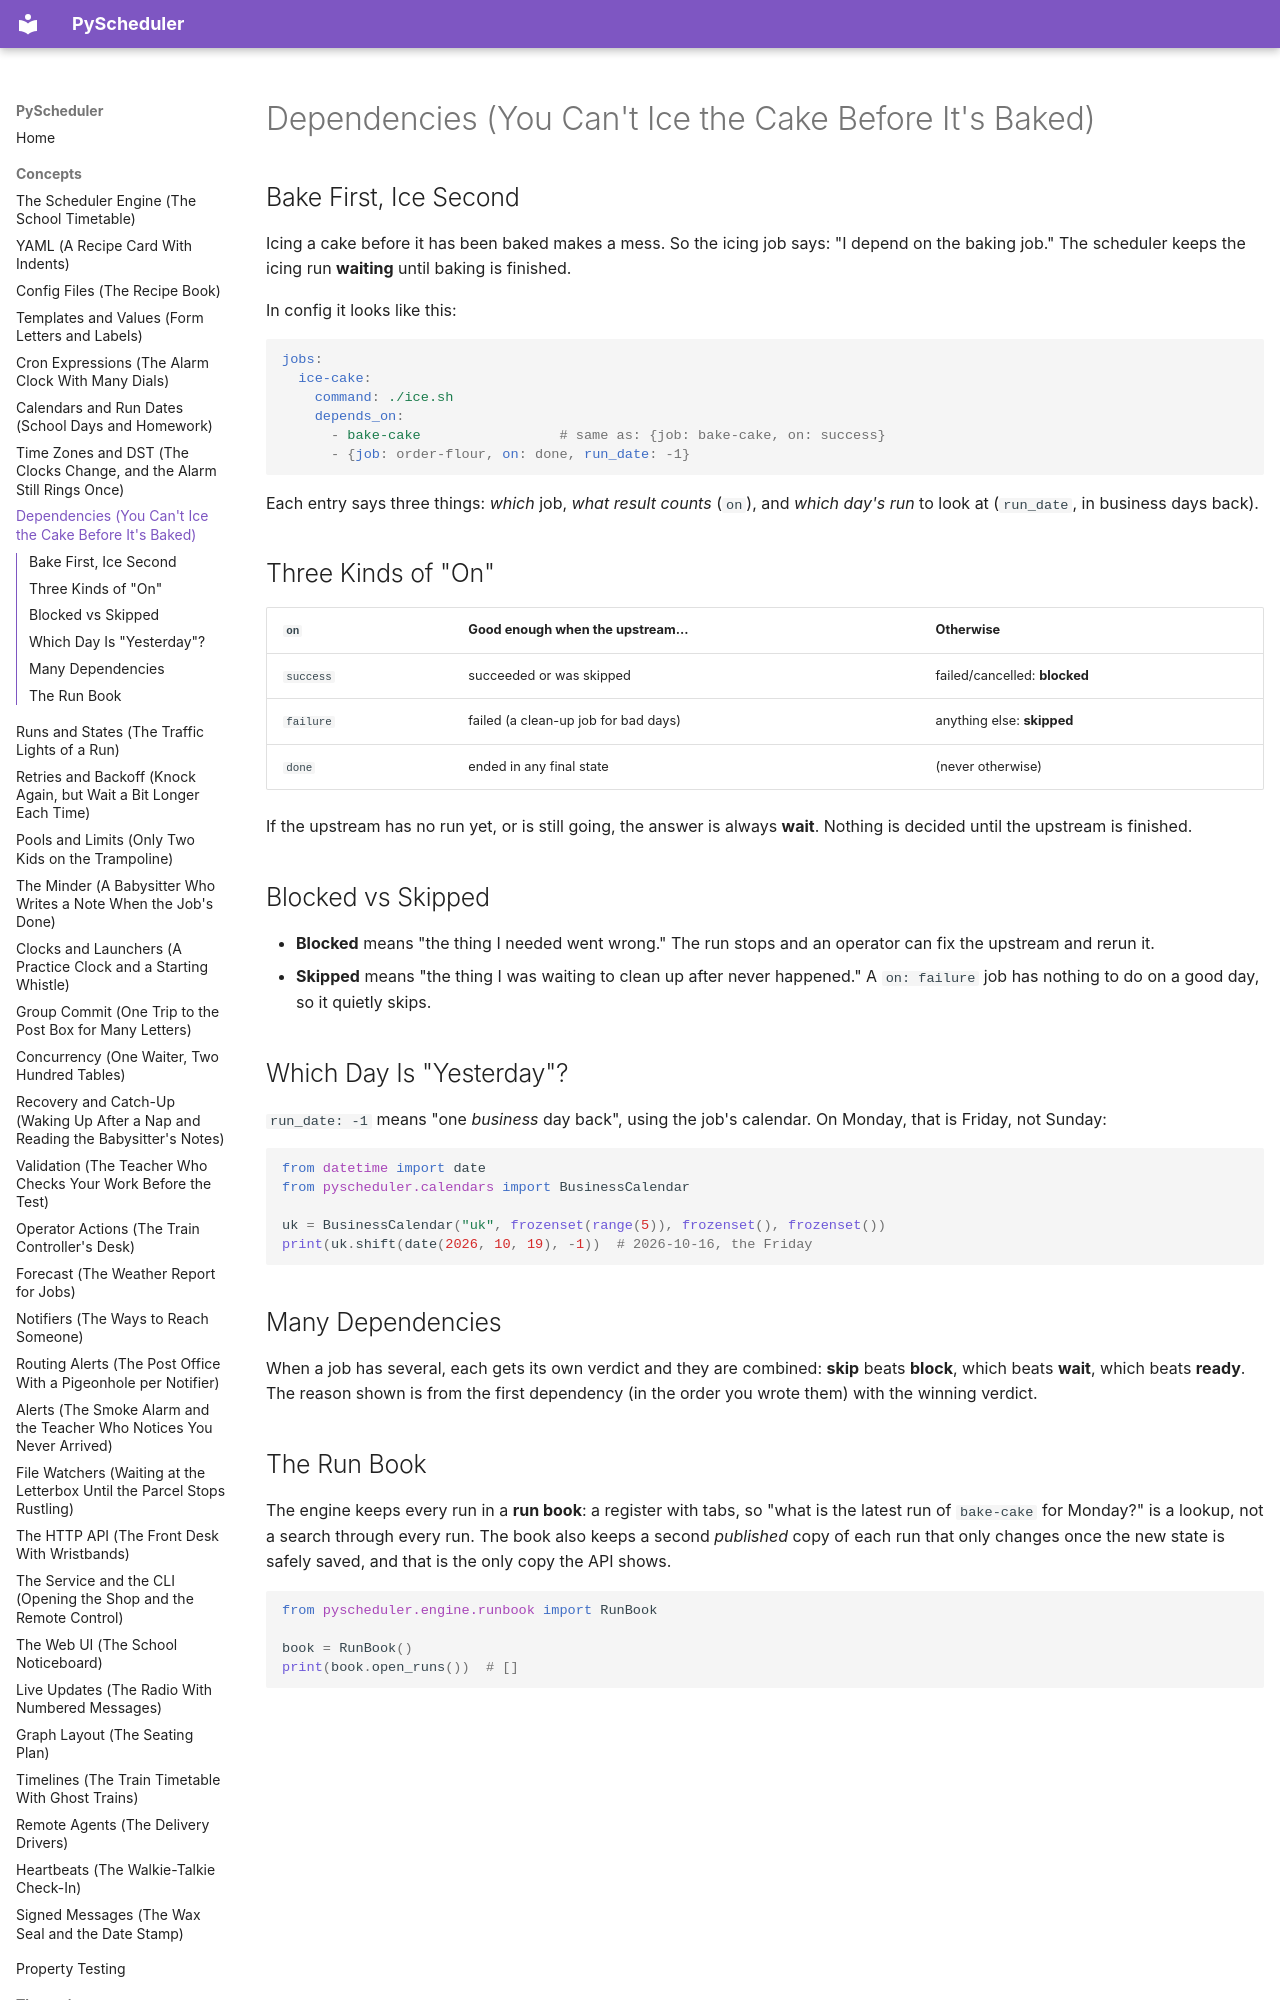

repository: robcox2910/pyscheduler · page: concepts/dependencies/index.html · generator: mkdocs

# Dependencies (You Can't Ice the Cake Before It's Baked)

## Bake First, Ice Second

Icing a cake before it has been baked makes a mess. So the icing job
says: "I depend on the baking job." The scheduler keeps the icing run
**waiting** until baking is finished.

In config it looks like this:

```yaml
jobs:
  ice-cake:
    command: ./ice.sh
    depends_on:
      - bake-cake                 # same as: {job: bake-cake, on: success}
      - {job: order-flour, on: done, run_date: -1}
```

Each entry says three things: *which* job, *what result counts* (`on`),
and *which day's run* to look at (`run_date`, in business days back).

## Three Kinds of "On"

| `on`      | Good enough when the upstream...          | Otherwise              |
|-----------|-------------------------------------------|------------------------|
| `success` | succeeded or was skipped                  | failed/cancelled: **blocked** |
| `failure` | failed (a clean-up job for bad days)      | anything else: **skipped**    |
| `done`    | ended in any final state                  | (never otherwise)      |

If the upstream has no run yet, or is still going, the answer is always
**wait**. Nothing is decided until the upstream is finished.

## Blocked vs Skipped

- **Blocked** means "the thing I needed went wrong." The run stops and an
  operator can fix the upstream and rerun it.
- **Skipped** means "the thing I was waiting to clean up after never
  happened." A `on: failure` job has nothing to do on a good day, so it
  quietly skips.

## Which Day Is "Yesterday"?

`run_date: -1` means "one *business* day back", using the job's calendar.
On Monday, that is Friday, not Sunday:

```python
from datetime import date
from pyscheduler.calendars import BusinessCalendar

uk = BusinessCalendar("uk", frozenset(range(5)), frozenset(), frozenset())
print(uk.shift(date(2026, 10, 19), -1))  # 2026-10-16, the Friday
```
